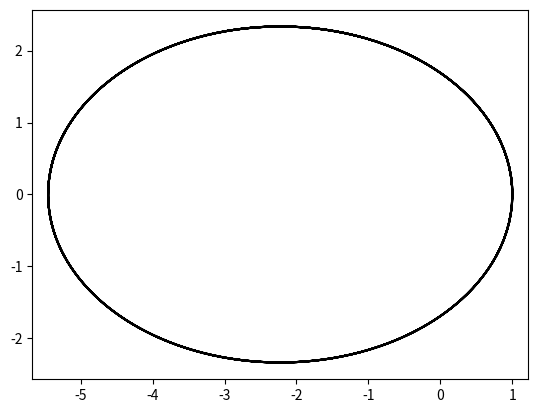

Write the Python code that produced this figure.
import matplotlib.pyplot as plt
from mpl_toolkits.mplot3d import Axes3D
import math

#x'' = -GMx/sqrt(x^2+y^2)^3
#y'' = -GMy/sqrt(x^2+y^2)^3
#
#x' = u                     1st eq, f(t, x, y)
#u' = -GMx/(x^2+y^2)^3      2nd eq, g(t, x, y)
#
#y' = v
#v' = -GMy/(x^2+y^2)^3


#m = 5.0
t = 1.0
x = 1.0
y = 0.0
u = 0.0
v = 1.3
#k = 0.5/m
#b = 0.2/m
G = math.pow(6.67, -8)
M = math.pow(1.99, 33)

omega = math.sqrt(G*M/(x**2+y**2))

dt = 0.1

#real units of time are acquired by using T * P / 2pi, where T is t in loop and P is period of 1 radian in orbit

tvector = []
xvector = []
yvector = []
tvector.append(t)
xvector.append(x)
yvector.append(y)

while (t < 200.0):

    ix_0 = dt*(u)                                                         #dt*f(t, x, u)
    jx_0 = dt*(-x/(math.sqrt(x**2+y**2))**3)                            #dt*g(t, x, u)

    iy_0 = dt*(v)                                                         #dt*f(t, x, u)
    jy_0 = dt*(-y/(math.sqrt(x**2+y**2))**3)                                                #dt*g(t, x, u)
    
    ix_1 = dt*(u + jx_0/2.)                                               #dt*f(t + dt/2., x + ix_0/2., u + jx_0/2.)
    jx_1 = dt*(-(x + ix_0/2.)/(math.sqrt((x + ix_0/2.)**2+(y + iy_0/2.)**2))**3)                        #dt*g(t + dt/2., x + ix_0/2., u + jx_0/2.)

    iy_1 = dt*(v + jy_0/2.)                                               #dt*f(t + dt/2., x + ix_0/2., u + jx_0/2.)
    jy_1 = dt*(-(y + iy_0/2.)/(math.sqrt((x + ix_0/2.)**2+(y + iy_0/2.)**2))**3)                        #dt*g(t + dt/2., x + ix_0/2., u + jx_0/2.)
    
    ix_2 = dt*(u + jx_1/2.)                                               #dt*f(t + dt/2., x + ix_1/2., u + jx_1/2.)
    jx_2 = dt*(-(x + ix_1/2.)/(math.sqrt((x + ix_1/2.)**2+(y + iy_1/2.)**2))**3)                        #dt*g(t + dt/2., x + ix_1/2., u + jx_1/2.)

    iy_2 = dt*(v + jy_1/2.)                                               #dt*f(t + dt/2., x + ix_1/2., u + jx_1/2.)
    jy_2 = dt*(-(y + iy_1/2.)/(math.sqrt((x + ix_1/2.)**2+(y + iy_1/2.)**2))**3)                        #dt*g(t + dt/2., x + ix_1/2., u + jx_1/2.)
    
    ix_3 = dt*(u + jx_2)                                                  #dt*f(t + dt, x + ix_2, u + jx_2)
    jx_3 = dt*(-(x + ix_2)/(math.sqrt((x + ix_2)**2+(y + iy_2)**2))**3)                              #dt*g(t + dt, x + ix_2, u + jx_2)

    iy_3 = dt*(v + jy_2)                                                  #dt*f(t + dt, x + ix_2, u + jx_2)
    jy_3 = dt*(-(y + iy_2)/(math.sqrt((x + ix_2)**2+(y + iy_2)**2))**3)                              #dt*g(t + dt, x + ix_2, u + jx_2)

    t = t + dt

    x = x + (1/6.)*(ix_0 + 2*ix_1 + 2*ix_2 + ix_3)
    u = u + (1/6.)*(jx_0 + 2*jx_1 + 2*jx_2 + jx_3)

    y = y + (1/6.)*(iy_0 + 2*iy_1 + 2*iy_2 + iy_3)
    v = v + (1/6.)*(jy_0 + 2*jy_1 + 2*jy_2 + jy_3)
    
    
    tvector.append(t)
    xvector.append(x)
    yvector.append(y)

plt.axis('equal')
plt.plot(xvector, yvector, 'k')
plt.show()
#fig = plt.figure()
#ax = fig.gca(projection='3d')
#ax.plot(xvector, yvector, tvector, label='parametric curve')
#plt.show()

#%%%%%%%%%%%%%%%%%%%%%%%%%%%%%%%%%%%%%%%%%%%%%%%%%%%%%%%%%%%%%%%%%%%%%%%%%%%%%%%%%%%%%%%%%%%%%%%%%%%%%%%%%%%%%%%%%%%%%

#    iy_0 = dt*(v)                                                         #dt*f(t, x, u)
#    jy_0 = dt*(-k*y - b*v)                                                #dt*g(t, x, u)
#    iy_1 = dt*(v + jy_0/2.)                                               #dt*f(t + dt/2., x + ix_0/2., u + jx_0/2.)
#    jy_1 = dt*(-k*(y + iy_0/2.) - b*(v + jy_0/2.))                        #dt*g(t + dt/2., x + ix_0/2., u + jx_0/2.)
#    iy_2 = dt*(v + jy_1/2.)                                               #dt*f(t + dt/2., x + ix_1/2., u + jx_1/2.)
#    jy_2 = dt*(-k*(y + iy_1/2.) - b*(v + jy_1/2.))                        #dt*g(t + dt/2., x + ix_1/2., u + jx_1/2.)
#    iy_3 = dt*(v + jy_2)                                                  #dt*f(t + dt, x + ix_2, u + jx_2)
#    jy_3 = dt*(-k*(y + iy_2) - b*(v + jy_2))                              #dt*g(t + dt, x + ix_2, u + jx_2)
#    y = y + (1/6.)*(iy_0 + 2*iy_1 + 2*iy_2 + iy_3)
#    v = v + (1/6.)*(jy_0 + 2*jy_1 + 2*jy_2 + jy_3)

#x'' = -(2*a*x + b*y) - d(x' + y')
#y'' = -(b*x + 2*c*y) - d(x' + y')

#x' = u                              1st eq, f(t, x)
#u' = -(2*a*x + b*y) - d(u + v)      2nd eq, g(t, x)

#y' = v
#v' = -(b*x + 2*c*y) - d(u + v)

#m = 5.0
#t = 1.0
#x = 0.0 
#y = 0.0 
#u = 0.5 
#v = 0.5 
##k = 0.5/m
#drag = 0.15/m #drag
#a = 1.0/m #general constants
#b = 0.5/m
#c = 2.0/m
#
#dt = 0.05
#
#tvector = []
#xvector = []
#yvector = []
#
#tvector.append(t)
#xvector.append(x)
#yvector.append(y)
#
#while (t < 200.0):
#
#    ix_0 = dt*(u)                                 
#    jx_0 = dt*(-(2*a*x + b*y) - drag*(u + v))    
#
#    iy_0 = dt*(v)                                                         
#    jy_0 = dt*(-(b*x + 2*c*y) - drag*(u + v))                                                                   
#    
#    ix_1 = dt*(u + jx_0/2.)                       
#    jx_1 = dt*(-(2*a*(x + ix_0/2.) + b*(y + iy_0/2.)) - drag*((u + jx_0/2.) + (v + jy_0/2.)))
#    
#    iy_1 = dt*(v + jy_0/2.)                                               
#    jy_1 = dt*(-(b*(x + ix_0/2.) + 2*c*(y + iy_0/2.)) - drag*((u + jx_0/2.) + (v + jy_0/2.)))                        
#
#    ix_2 = dt*(u + jx_1/2.)                       
#    jx_2 = dt*(-(2*a*(x + ix_1/2.) + b*(y + iy_1/2.)) - drag*((u + jx_1/2.) + (v + jy_1/2.)))
#
#    iy_2 = dt*(v + jy_1/2.)                                               
#    jy_2 = dt*(-(b*(x + ix_1/2.) + 2*c*(y + iy_1/2.)) - drag*((u + jx_1/2.) + (v + jy_1/2.)))                       
#    
#    ix_3 = dt*(u + jx_2)                          
#    jx_3 = dt*(-(2*a*(x + ix_2) + b*(y + iy_2)) - drag*((u + jx_2) + (v + jy_2))) 
#
#    iy_3 = dt*(v + jy_2)                                                  
#    jy_3 = dt*(-(b*(x + ix_2) + 2*c*(y + iy_2)) - drag*((u + jx_2) + (v + jy_2)))                            
#
#    t = t + dt
#    x = x + (1/6.)*(ix_0 + 2*ix_1 + 2*ix_2 + ix_3)
#    u = u + (1/6.)*(jx_0 + 2*jx_1 + 2*jx_2 + jx_3)
#
#    y = y + (1/6.)*(iy_0 + 2*iy_1 + 2*iy_2 + iy_3)
#    v = v + (1/6.)*(jy_0 + 2*jy_1 + 2*jy_2 + jy_3)
#    
#    
#    tvector.append(t)
#    xvector.append(x)
#    yvector.append(y)
#
##plt.plot(tvector, xvector, 'k')
##plt.show()
#
#fig = plt.figure()
#ax = fig.gca(projection='3d')
#ax.plot(xvector, yvector, tvector, label='parametric curve')
#plt.xlabel('X-axis')
#plt.ylabel('Y-axis')
#plt.show()